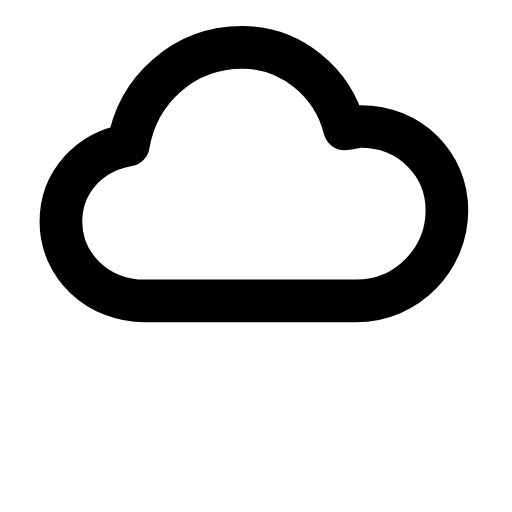
t = 0.00 s
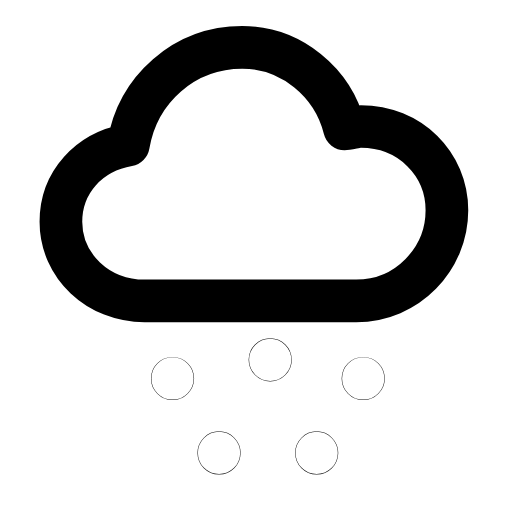
t = 0.26 s
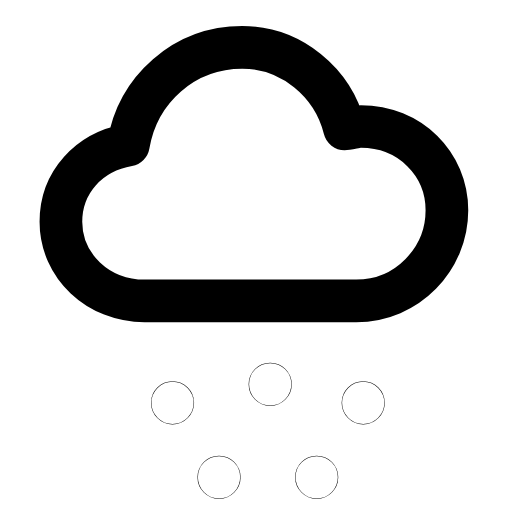
t = 0.49 s
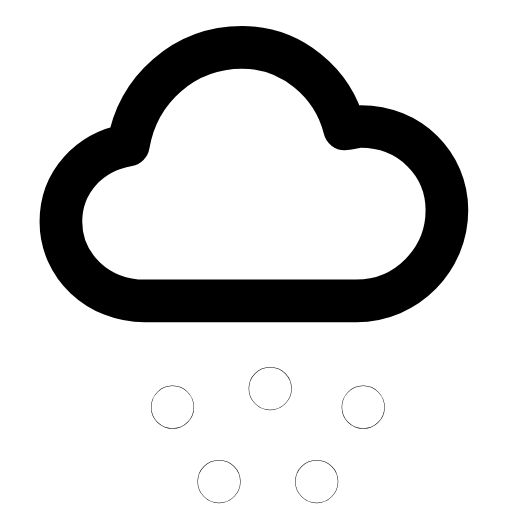
t = 0.71 s
t = 1.02 s: frame unchanged from t = 0.00 s, image omitted
t = 1.26 s: frame unchanged from t = 0.00 s, image omitted

The animated SVG that drew these frames (rendered in a browser with its animation timeline set to each time). Animation: 2 SMIL elements (animate=1,animateTransform=1); one cycle of 1.50 s, repeats indefinitely.

<svg xmlns="http://www.w3.org/2000/svg" width="24" height="24" viewBox="0 0 24 24" fill="none"><g transform="translate(-1.069 -1.047) scale(1.09)"><path stroke="currentColor" stroke-width="1.835" stroke-linecap="round" stroke-linejoin="round" fill="none" d="M7.2 13.9C5.2 13.9 3.6 12.4 3.6 10.5C3.6 8.8 4.8 7.5 6.5 7.2C6.9 4.8 8.9 3 11.4 3C13.5 3 15.3 4.5 15.8 6.5C16 6.5 16.3 6.4 16.5 6.4C18.6 6.4 20.2 8 20.2 10C20.2 12.1 18.5 13.9 16.3 13.9L7.2 13.9Z"></path><g><animateTransform attributeName="transform" type="translate" values="0 -1.5;0 -1.5;0 1.5;0 -1.5" keyTimes="0;0.1;0.7;1" dur="1.5s" repeatCount="indefinite" calcMode="spline" keySplines="0.16 1 0.3 1;0.16 1 0.3 1;0.16 1 0.3 1"/><animate attributeName="opacity" values="0;0;1;1;0;0" keyTimes="0;0.1;0.25;0.55;0.68;1" dur="1.5s" repeatCount="indefinite" calcMode="spline" keySplines="0.16 1 0.3 1;0.16 1 0.3 1;0.16 1 0.3 1;0.16 1 0.3 1;0.16 1 0.3 1"/><circle stroke="currentColor" stroke-width="1.835" stroke-linecap="round" stroke-linejoin="round" fill="none" cx="8.4" cy="17" r="0.01"></circle><circle stroke="currentColor" stroke-width="1.835" stroke-linecap="round" stroke-linejoin="round" fill="none" cx="12.6" cy="16.2" r="0.01"></circle><circle stroke="currentColor" stroke-width="1.835" stroke-linecap="round" stroke-linejoin="round" fill="none" cx="16.6" cy="17" r="0.01"></circle><circle stroke="currentColor" stroke-width="1.835" stroke-linecap="round" stroke-linejoin="round" fill="none" cx="10.4" cy="20.2" r="0.01"></circle><circle stroke="currentColor" stroke-width="1.835" stroke-linecap="round" stroke-linejoin="round" fill="none" cx="14.6" cy="20.2" r="0.01"></circle></g></g></svg>
